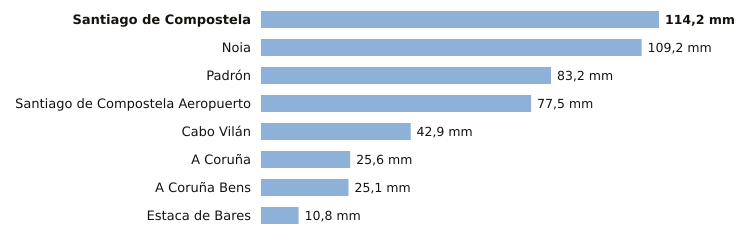

The file beside this chart, header and first rows:
estacion, provincia, indicativo, mm_6_dias_anteriores, mm_hoy, mm_7_dias, horas_de_hoy
Santiago de Compostela, A Coruña, 1475X, 114.2, 0.0, 114.2, 2
Noia, A Coruña, 1435C, 109.2, 0.0, 109.2, 1
Padrón, A Coruña, 1473A, 83.1, 0.1, 83.2, 2
Santiago de Compostela Aeropuerto, A Coruña, 1428, 77.5, 0.0, 77.5, 2
Cabo Vilán, A Coruña, 1393, 42.8, 0.1, 42.9, 2
A Coruña, A Coruña, 1387, 25.6, 0.0, 25.6, 2
A Coruña Bens, A Coruña, 1387D, 25.1, 0.0, 25.1, 2
Estaca de Bares, A Coruña, 1351, 10.8, 0.0, 10.8, 2
